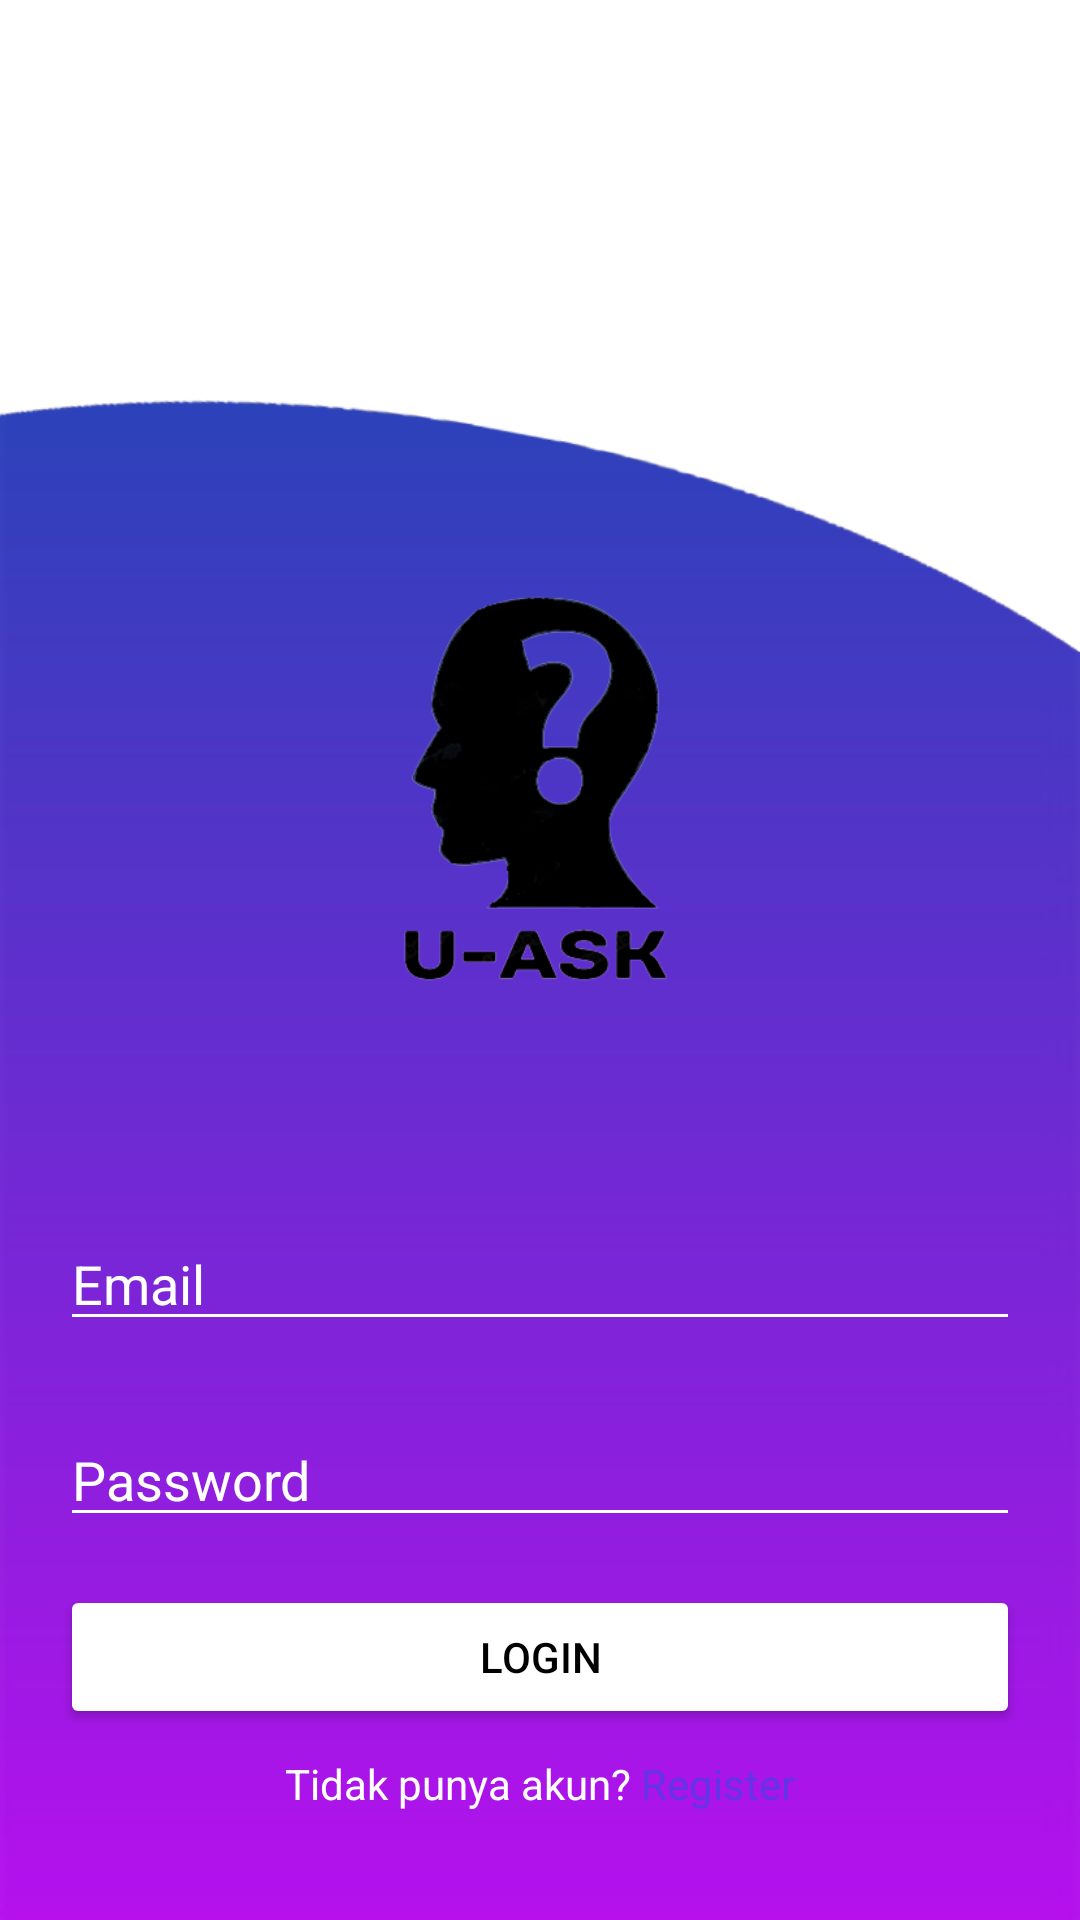

Produce the Android XML layout that renders to this screen, including the resource entries it uses.
<!-- AndroidManifest.xml: application theme Theme.UASK -->
<!-- res/layout/activity_login.xml -->
<?xml version="1.0" encoding="utf-8"?>
<androidx.constraintlayout.widget.ConstraintLayout xmlns:android="http://schemas.android.com/apk/res/android"
    xmlns:app="http://schemas.android.com/apk/res-auto"
    xmlns:tools="http://schemas.android.com/tools"
    android:layout_width="match_parent"
    android:layout_height="match_parent"
    tools:context=".LoginActivity"
    android:background="@drawable/background2">

    <TextView
        android:id="@+id/textView"
        android:layout_width="wrap_content"
        android:layout_height="wrap_content"
        android:layout_marginTop="92dp"
        android:textSize="25dp"
        app:layout_constraintEnd_toEndOf="parent"
        app:layout_constraintHorizontal_bias="0.498"
        app:layout_constraintStart_toStartOf="parent"
        app:layout_constraintTop_toTopOf="parent" />

    <ImageView
        android:id="@+id/imageView"
        android:layout_width="wrap_content"
        android:layout_height="200dp"
        android:layout_marginTop="48dp"
        app:layout_constraintEnd_toEndOf="parent"
        app:layout_constraintHorizontal_bias="0.0"
        app:layout_constraintStart_toStartOf="parent"
        app:layout_constraintTop_toBottomOf="@+id/textView"
        app:srcCompat="@drawable/logobnr" />

    <EditText
        android:hint="Email"
        android:textColorHint="@color/white"
        android:id="@+id/etEmail"
        android:layout_width="320dp"
        android:layout_height="wrap_content"
        android:layout_marginTop="32dp"
        android:ems="10"
        android:inputType="textEmailAddress"
        app:layout_constraintEnd_toEndOf="parent"
        app:layout_constraintHorizontal_bias="0.497"
        app:layout_constraintStart_toStartOf="parent"
        app:layout_constraintTop_toBottomOf="@+id/imageView"
        android:backgroundTint="@color/white"/>

    <EditText
        android:hint="Password"
        android:backgroundTint="@color/white"
        android:textColorHint="@color/white"
        android:id="@+id/etPassword"
        android:layout_width="320dp"
        android:layout_height="wrap_content"
        android:layout_marginTop="24dp"
        android:ems="10"
        android:inputType="textPassword"
        app:layout_constraintEnd_toEndOf="parent"
        app:layout_constraintHorizontal_bias="0.497"
        app:layout_constraintStart_toStartOf="parent"
        app:layout_constraintTop_toBottomOf="@+id/etEmail" />

    <Button
        android:id="@+id/btnLogin"
        android:layout_width="320dp"
        android:layout_height="wrap_content"
        android:layout_marginTop="16dp"
        android:text="Login"
        app:layout_constraintEnd_toEndOf="parent"
        app:layout_constraintHorizontal_bias="0.498"
        app:layout_constraintStart_toStartOf="parent"
        app:layout_constraintTop_toBottomOf="@+id/etPassword"
        android:backgroundTint="@color/white"
        android:textColor="@color/black"/>

    <LinearLayout
        android:layout_width="match_parent"
        android:layout_height="wrap_content"
        android:gravity="center"
        android:orientation="horizontal"
        app:layout_constraintBottom_toBottomOf="parent"
        app:layout_constraintTop_toBottomOf="@+id/btnLogin"
        app:layout_constraintVertical_bias="0.196"
        tools:layout_editor_absoluteX="0dp">

        <TextView
            android:layout_width="wrap_content"
            android:layout_height="wrap_content"
            android:text="Tidak punya akun? "
            android:textColor="@color/white"/>

        <TextView
            android:id="@+id/tvRegister"
            android:layout_width="wrap_content"
            android:layout_height="wrap_content"
            android:text="Register"
            android:textColor="@color/purple_700" />


    </LinearLayout>

</androidx.constraintlayout.widget.ConstraintLayout>
<!-- resources referenced by this layout -->
<resources>
  <color name="black">#FF000000</color>
  <color name="purple_700">#6334E6</color>
  <color name="white">#FFFFFFFF</color>
  <!-- drawable background2: png bitmap (drawable, 24821 bytes) -->
  <!-- drawable logobnr: png bitmap (drawable, 31721 bytes) -->
  <style name="Theme.UASK" parent="Theme.MaterialComponents.DayNight.DarkActionBar">
          
          <item name="colorPrimary">@color/purple_500</item>
          <item name="colorPrimaryVariant">@color/purple_700</item>
          <item name="colorOnPrimary">@color/white</item>
          
          <item name="colorSecondary">@color/teal_200</item>
          <item name="colorSecondaryVariant">@color/teal_700</item>
          <item name="colorOnSecondary">@color/black</item>
          
          <item name="android:statusBarColor" tools:targetApi="l">?attr/colorPrimaryVariant</item>
          
      </style>
  <color name="purple_500">#6334E6</color>
  <color name="teal_200">#FF03DAC5</color>
  <color name="teal_700">#FF018786</color>
</resources>
